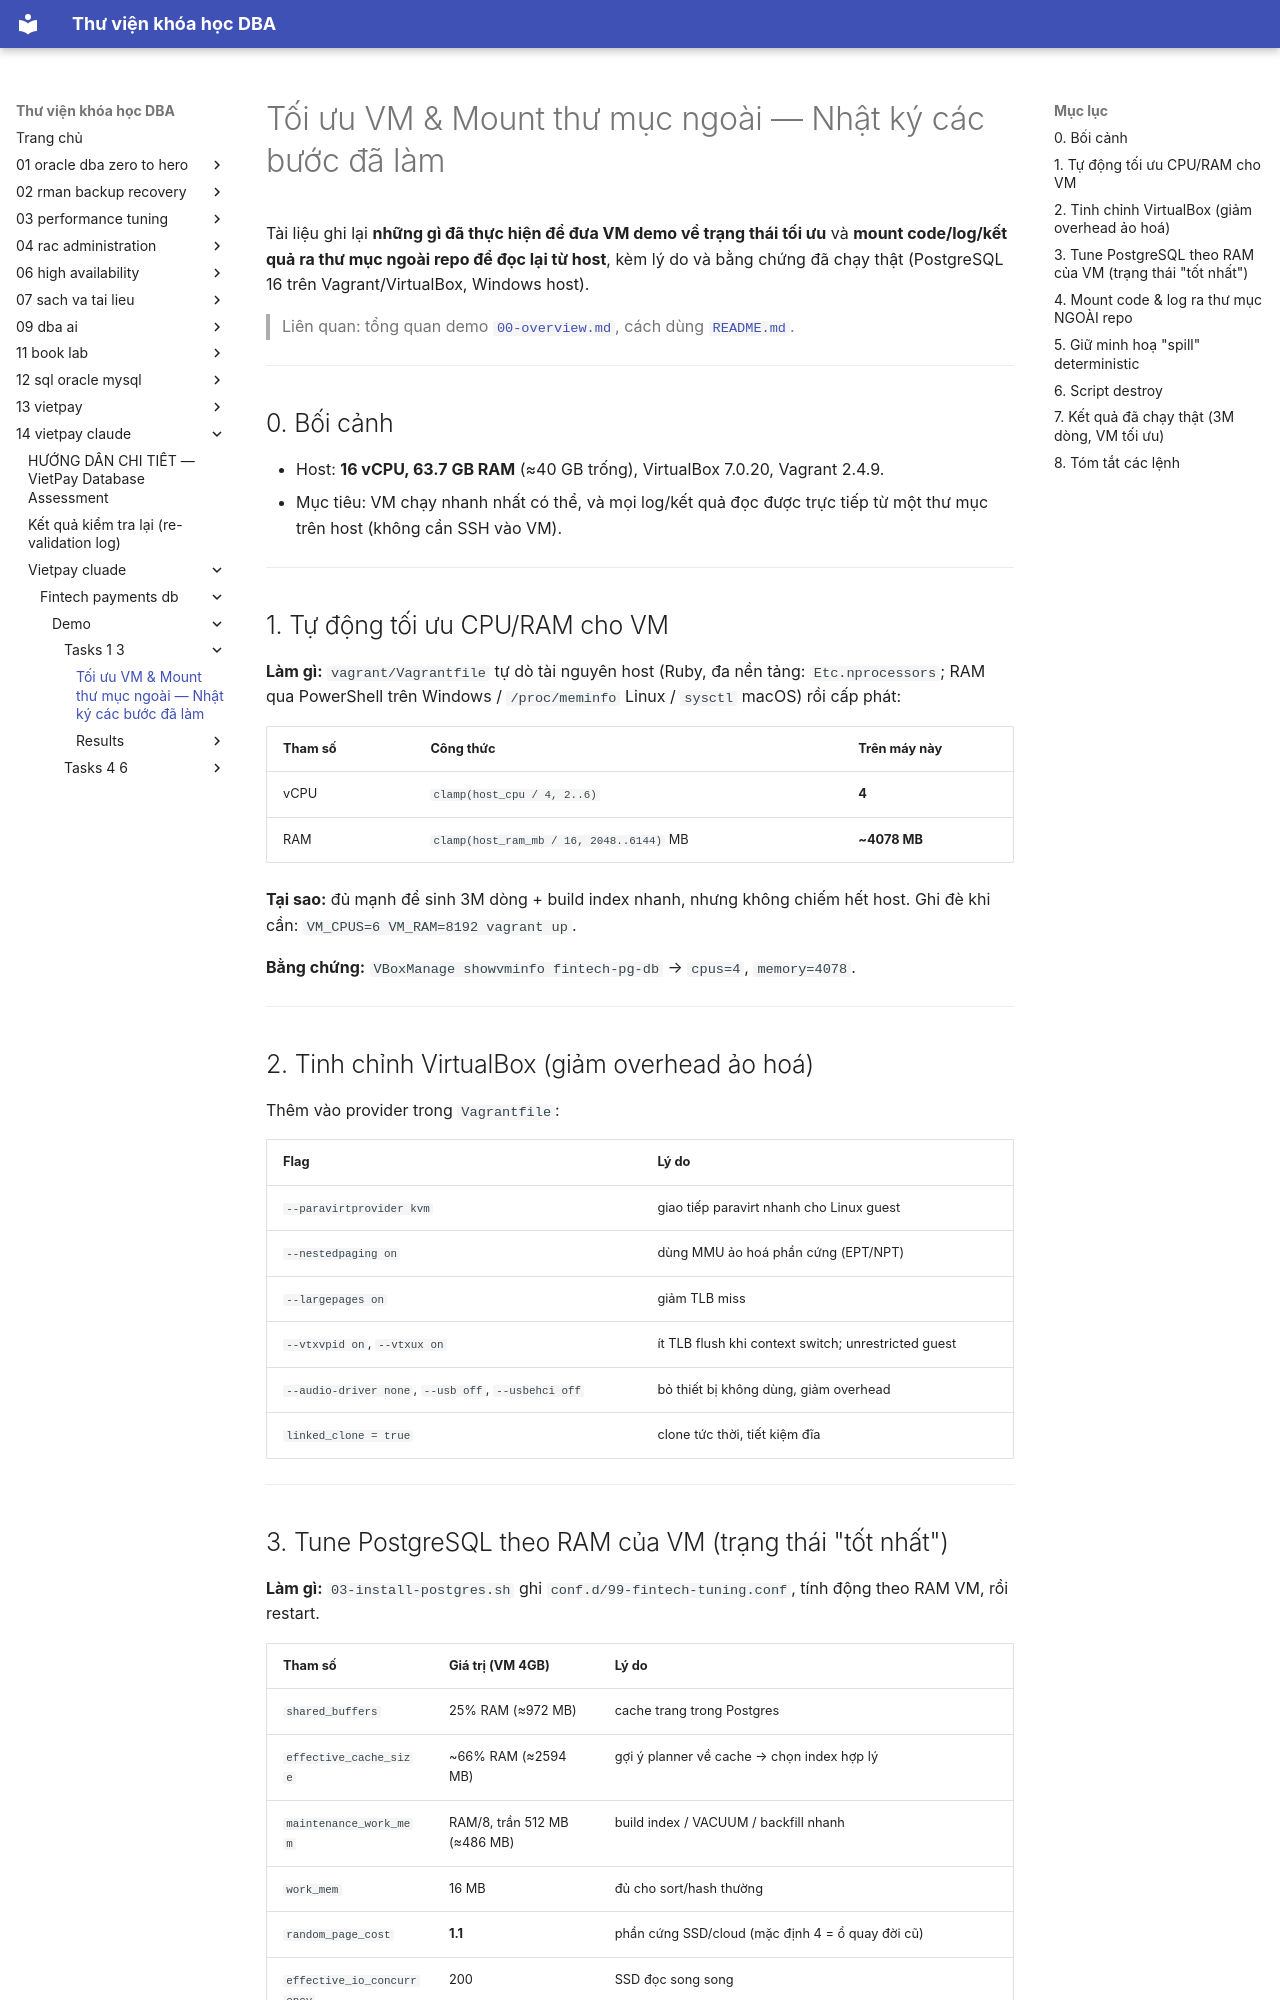

repository: quochuyag/MkDocs_local · page: 14-vietpay-claude/vietpay-cluade/fintech-payments-db/demo/tasks-1-3/toi-uu-va-mount/index.html · generator: mkdocs

---
title: Tối ưu VM & Mount thư mục ngoài — Nhật ký các bước đã làm
course: 14-vietpay-claude
source: vietpay_cluade/vietpay_cluade/fintech-payments-db/demo/tasks-1-3/TOI_UU_VA_MOUNT.md
---

# Tối ưu VM & Mount thư mục ngoài — Nhật ký các bước đã làm

Tài liệu ghi lại **những gì đã thực hiện để đưa VM demo về trạng thái tối ưu** và
**mount code/log/kết quả ra thư mục ngoài repo để đọc lại từ host**, kèm lý do và
bằng chứng đã chạy thật (PostgreSQL 16 trên Vagrant/VirtualBox, Windows host).

> Liên quan: tổng quan demo [`00-overview.md`](000-overview.md), cách dùng
> [`README.md`](readme.md).

---

## 0. Bối cảnh

- Host: **16 vCPU, 63.7 GB RAM** (≈40 GB trống), VirtualBox 7.0.20, Vagrant 2.4.9.
- Mục tiêu: VM chạy nhanh nhất có thể, và mọi log/kết quả đọc được trực tiếp từ
  một thư mục trên host (không cần SSH vào VM).

---

## 1. Tự động tối ưu CPU/RAM cho VM

**Làm gì:** `vagrant/Vagrantfile` tự dò tài nguyên host (Ruby, đa nền tảng:
`Etc.nprocessors`; RAM qua PowerShell trên Windows / `/proc/meminfo` Linux /
`sysctl` macOS) rồi cấp phát:

| Tham số | Công thức | Trên máy này |
|---|---|---|
| vCPU | `clamp(host_cpu / 4, 2..6)` | **4** |
| RAM | `clamp(host_ram_mb / 16, 2048..6144)` MB | **~4078 MB** |

**Tại sao:** đủ mạnh để sinh 3M dòng + build index nhanh, nhưng không chiếm hết
host. Ghi đè khi cần: `VM_CPUS=6 VM_RAM=8192 vagrant up`.

**Bằng chứng:** `VBoxManage showvminfo fintech-pg-db` → `cpus=4`, `memory=4078`.

---

## 2. Tinh chỉnh VirtualBox (giảm overhead ảo hoá)

Thêm vào provider trong `Vagrantfile`:

| Flag | Lý do |
|---|---|
| `--paravirtprovider kvm` | giao tiếp paravirt nhanh cho Linux guest |
| `--nestedpaging on` | dùng MMU ảo hoá phần cứng (EPT/NPT) |
| `--largepages on` | giảm TLB miss |
| `--vtxvpid on`, `--vtxux on` | ít TLB flush khi context switch; unrestricted guest |
| `--audio-driver none`, `--usb off`, `--usbehci off` | bỏ thiết bị không dùng, giảm overhead |
| `linked_clone = true` | clone tức thời, tiết kiệm đĩa |

---
